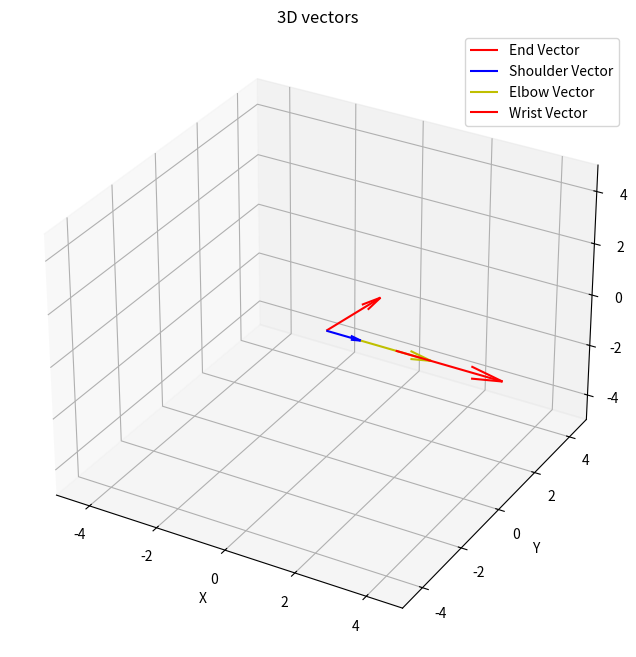

The matplotlib source for this figure:
import matplotlib.pyplot as plt
from mpl_toolkits.mplot3d import Axes3D
import numpy as np
import matplotlib.animation as animation


fig = plt.figure(figsize=(10, 8))
ax = fig.add_subplot(111, projection='3d')


ax.set_xlim([-5, 5])
ax.set_ylim([-5, 5])
ax.set_zlim([-5, 5])
ax.set_xlabel('X')
ax.set_ylabel('Y')
ax.set_zlabel('Z')
ax.set_title('3D vectors')
L = 1
Lm = 1.57079
A1 = 0
A2 = 0
A3 = 0
A4 = 0

n = "1 1 1"

ns = n.split(" ")


A = (0,0,0)
B = (L*np.cos(A2)*np.cos(A1), L*np.cos(A2)*np.sin(A1), L*np.sin(A2))
C = np.add(B, (L*np.cos(A2 + A3)*np.cos(A1), L*np.cos(A2 + A3)*np.sin(A3), L*np.sin(A2 + A3)))
D = np.add(C, (L*np.cos(A2 + A3 + A4)*np.cos(A1), L*np.cos(A2 + A3 + A4)*np.sin(A1), L* np.sin(A2 + A3 + A4)))

N = (ns[0], ns[1], ns[2])
quiver_object = ax.quiver(A[0], A[1], A[2], N[0], N[1], N[2], color='r', label='End Vector')
quiver1 = ax.quiver(A[0], A[1], A[2], B[0], B[1], B[2], color='b', label='Shoulder Vector')
quiver2 = ax.quiver(B[0], B[1], B[2], C[0], C[1], C[2], color='y', label='Elbow Vector')
quiver3 = ax.quiver(C[0], C[1], C[2], D[0], D[1], D[2], color='r', label='Wrist Vector')

ax.legend()

class vector:
    def __init__(self):
        
        self.quiver_object = quiver_object
        self.quiver1 = quiver1
        self.quiver2 = quiver2
        self.quiver3 = quiver3

    def update(self, vector): 
        n = vector
        ns = n.split(" ")
        dx = float(ns[0]) 
        dy = float(ns[1])
        dz = float(ns[2])
        A2, A3, A4 = 0.0, 0.0, 0.0
        A1 = np.arctan2(dy, dx)

        r = np.hypot(dx, dy)            
        s = dz


        dist = np.hypot(r, s)
        max_reach = 3 * L - 1e-6       
        if dist > max_reach:
            scale = max_reach / dist
            r *= scale
            s *= scale

        if r < 0.01:
            if abs(s) > 0.01:
                A2 = np.arctan2(s, 0)
                A3 = 0.0
                A4 = 0.0
        else:
            c2 = (r*r + s*s - 3*L*L) / (2*L*r)
            c2 = np.clip(c2, -1.0, 1.0)  
            A2 = np.arctan2(s, r) - np.arctan2(np.sqrt(1 - c2*c2), c2)

            c23 = (r - L*np.cos(A2)) / (2*L)
            c23 = np.clip(c23, -1.0, 1.0)  
            A3 = np.arccos(c23) - A2              
            A4 = A3

        B = (L*np.cos(A2)*np.cos(A1), L*np.cos(A2)*np.sin(A1), L*np.sin(A2))
        C = B + np.array([L*np.cos(A2+A3)*np.cos(A1),
                            L*np.cos(A2+A3)*np.sin(A1),
                            L*np.sin(A2+A3)])
        D = C + np.array([L*np.cos(A2+A3+A4)*np.cos(A1),
                            L*np.cos(A2+A3+A4)*np.sin(A1),
                            L*np.sin(A2+A3+A4)])
        
        
        self.quiver_object.set_segments([[[0, 0, 0], [dx, dy, dz]]])
        self.quiver1.set_segments([[[0,0,0], B]])
        self.quiver2.set_segments([[B, C]])
        self.quiver3.set_segments([[C, D]])  

        angles_deg = {
            'A1': np.degrees(A1) % 180,
            'A2': np.degrees(A2) % 180,
            'A3': np.degrees(A3) % 180,
            'A4': np.degrees(A4) % 180,
        }
        
        return angles_deg
